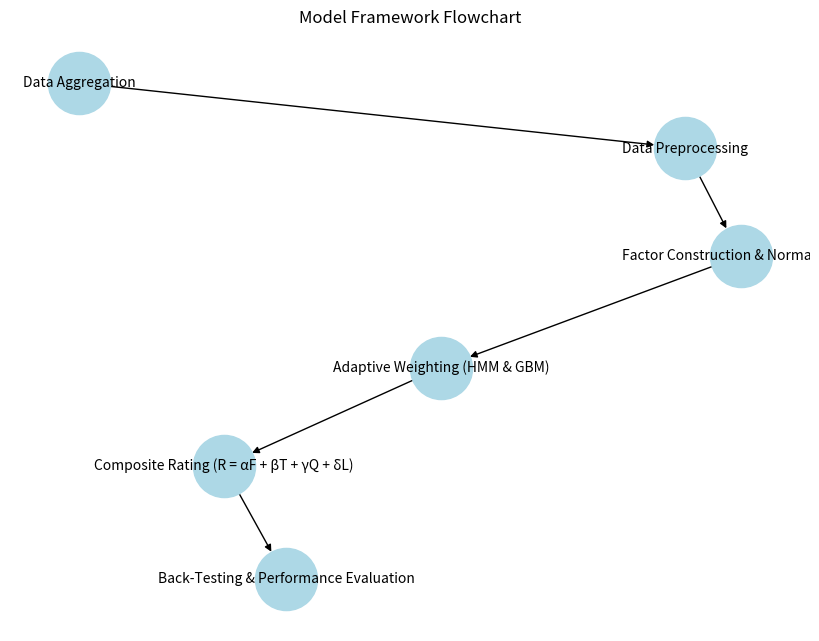

This chart was generated by the following Python code:
import matplotlib.pyplot as plt
import networkx as nx

# Create a directed graph for the flowchart
G = nx.DiGraph()

# Add nodes
nodes = ["Data Aggregation", "Data Preprocessing", "Factor Construction & Normalization", 
         "Adaptive Weighting (HMM & GBM)", "Composite Rating (R = αF + βT + γQ + δL)", "Back-Testing & Performance Evaluation"]
G.add_nodes_from(nodes)

# Add edges
edges = [("Data Aggregation", "Data Preprocessing"),
         ("Data Preprocessing", "Factor Construction & Normalization"),
         ("Factor Construction & Normalization", "Adaptive Weighting (HMM & GBM)"),
         ("Adaptive Weighting (HMM & GBM)", "Composite Rating (R = αF + βT + γQ + δL)"),
         ("Composite Rating (R = αF + βT + γQ + δL)", "Back-Testing & Performance Evaluation")]
G.add_edges_from(edges)

# Position nodes using a hierarchical layout
pos = nx.spring_layout(G)

# Draw the graph
plt.figure(figsize=(8, 6))
nx.draw(G, pos, with_labels=True, node_color='lightblue', node_size=2000, arrows=True, font_size=10)
plt.title("Model Framework Flowchart")
plt.savefig("flowchart.png")
plt.show()
